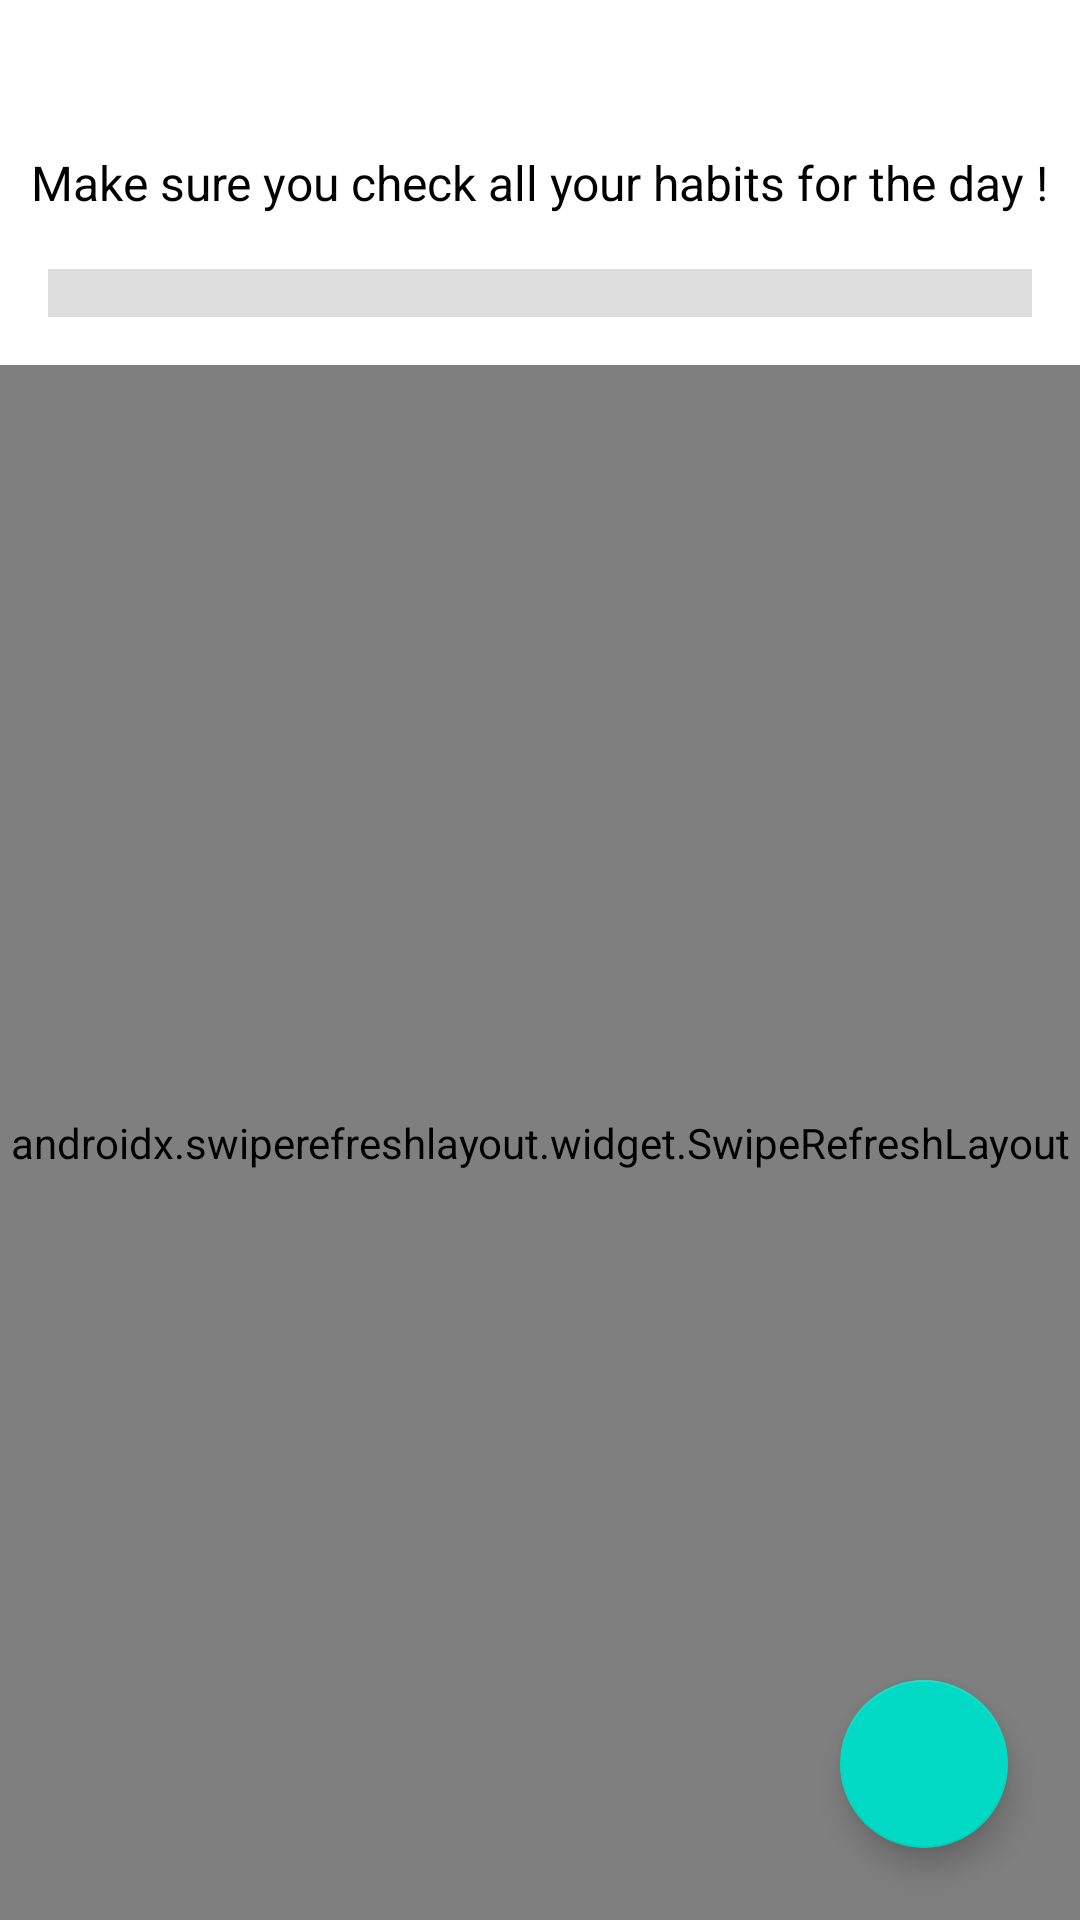

This screen was rendered from an Android layout file. Write that file and the resources it references.
<!-- AndroidManifest.xml: application theme AppTheme -->
<!-- res/layout/fragment_habit_list.xml -->
<?xml version="1.0" encoding="utf-8"?>
<RelativeLayout xmlns:android="http://schemas.android.com/apk/res/android"
    xmlns:app="http://schemas.android.com/apk/res-auto"
    xmlns:tools="http://schemas.android.com/tools"
    android:layout_width="match_parent"
    android:layout_height="match_parent"
    tools:context=".ui.fragments.habitlist.HabitList">
    <TextView
        android:id="@+id/progress_text"
        android:layout_width="wrap_content"
        android:layout_height="wrap_content"
        android:layout_centerHorizontal="true"
        android:layout_marginBottom="2dp"
        android:layout_marginTop="50dp"
        android:text="Make sure you check all your habits for the day !"
        android:textSize="16sp"
        android:textColor="@android:color/black" />
    <ProgressBar
        android:id="@+id/progressBarHabits"
        android:layout_width="match_parent"
        android:layout_height="wrap_content"
        android:layout_margin="16dp"
        android:layout_below="@id/progress_text"
        style="?android:attr/progressBarStyleHorizontal"
        android:progressDrawable="@drawable/custom_progress_drawable"
        android:progress="0"
        android:max="100"/>

    <androidx.swiperefreshlayout.widget.SwipeRefreshLayout
        android:id="@+id/swipeToRefresh"
        android:layout_width="match_parent"
        android:layout_height="match_parent"
        android:layout_below="@+id/progressBarHabits">

        <androidx.recyclerview.widget.RecyclerView
            android:id="@+id/rv_habits"
            android:layout_width="match_parent"
            android:layout_height="match_parent"
            android:layout_alignParentStart="true"
            android:layout_alignParentTop="true"
            tools:itemCount="20"
            tools:listitem="@layout/recycler_habit_item" />

    </androidx.swiperefreshlayout.widget.SwipeRefreshLayout>

    <com.google.android.material.floatingactionbutton.FloatingActionButton
        android:id="@+id/fab_add"
        android:layout_width="wrap_content"
        android:layout_height="wrap_content"
        android:layout_alignParentEnd="true"
        android:layout_alignParentBottom="true"
        android:layout_margin="24dp"
        android:clickable="true"
        android:focusable="true"
        android:src="@drawable/ic_add" />

    <TextView
        android:id="@+id/tv_emptyView"
        android:layout_width="wrap_content"
        android:layout_height="wrap_content"
        android:layout_centerInParent="true"
        android:text="It's time to add your first daily habit! "
        android:textColor="@android:color/white"
        android:textSize="20sp"
        android:textStyle="italic"
        android:visibility="gone" />


</RelativeLayout>
<!-- res/layout/recycler_habit_item.xml (included above) -->
<?xml version="1.0" encoding="utf-8"?>
<LinearLayout xmlns:android="http://schemas.android.com/apk/res/android"
    xmlns:app="http://schemas.android.com/apk/res-auto"
    xmlns:tools="http://schemas.android.com/tools"
    android:layout_width="match_parent"
    android:layout_height="wrap_content"
    android:layout_margin="8dp"
    android:orientation="horizontal">


    <androidx.cardview.widget.CardView
        android:id="@+id/cv_cardView"
        android:layout_width="0dp"
        android:layout_height="wrap_content"
        android:backgroundTint="#FFFFFF"
        android:clickable="true"
        android:focusable="true"
        app:cardCornerRadius="8dp"
        android:layout_marginEnd="8dp"
        android:layout_weight="1">

        <LinearLayout
            android:layout_width="match_parent"
            android:layout_height="wrap_content"
            android:layout_margin="10dp"
            android:gravity="center"
            android:orientation="vertical">


            <LinearLayout
                android:layout_width="match_parent"
                android:layout_height="wrap_content"
                android:gravity="center"
                android:orientation="vertical">


                <TextView
                    android:id="@+id/tv_item_title"
                    android:layout_width="wrap_content"
                    android:layout_height="wrap_content"
                    android:text="Title Big"
                    android:textColor="@android:color/black"
                    android:textSize="24sp"
                    android:textStyle="bold" />


                <TextView
                    android:id="@+id/tv_timeElapsed"
                    android:layout_width="wrap_content"
                    android:layout_height="wrap_content"
                    android:textColor="@android:color/black"
                    android:textSize="18sp"
                    tools:text="12 days ago" />

                <View
                    android:layout_width="match_parent"
                    android:layout_height="1dp"
                    android:layout_marginVertical="4dp"
                    android:background="@android:color/white" />
            </LinearLayout>


            <TextView
                android:id="@+id/tv_item_description"
                android:layout_width="wrap_content"
                android:layout_height="wrap_content"
                android:maxLines="4"
                android:textColor="@android:color/black"
                android:textSize="14sp"
                tools:text="This is a test description the you can add to each item. It should be short though. 2 lines max*" />

            <TextView
                android:id="@+id/tv_item_createdTimeStamp"
                android:layout_width="wrap_content"
                android:layout_height="wrap_content"
                android:layout_marginTop="10dp"
                android:maxLines="2"
                android:textColor="@android:color/black"
                android:textSize="12sp"
                tools:text="Created 12/12/20 at 20:00" />


        </LinearLayout>

        <CheckBox
            android:id="@+id/checkBoxHabit"
            android:layout_width="wrap_content"
            android:layout_height="wrap_content"
            android:layout_marginEnd="8dp"
            android:layout_gravity="end|bottom"
            android:focusable="false"
            android:focusableInTouchMode="false"
            tools:checked="false" />

    </androidx.cardview.widget.CardView>
</LinearLayout>
<!-- resources referenced by this layout -->
<resources>
  <!-- drawable custom_progress_drawable (drawable) -->
  <?xml version="1.0" encoding="utf-8"?>
  <layer-list xmlns:android="http://schemas.android.com/apk/res/android">
      
      <item>
          <shape android:shape="rectangle">
              <solid android:color="#DDDDDD"/> 
          </shape>
      </item>
      
      <item android:top="0dp" android:bottom="0dp" android:left="0dp" android:right="0dp">
          <clip>
              <shape android:shape="rectangle">
                  <solid android:color="#2196F3"/> 
              </shape>
          </clip>
      </item>
  </layer-list>
</resources>
